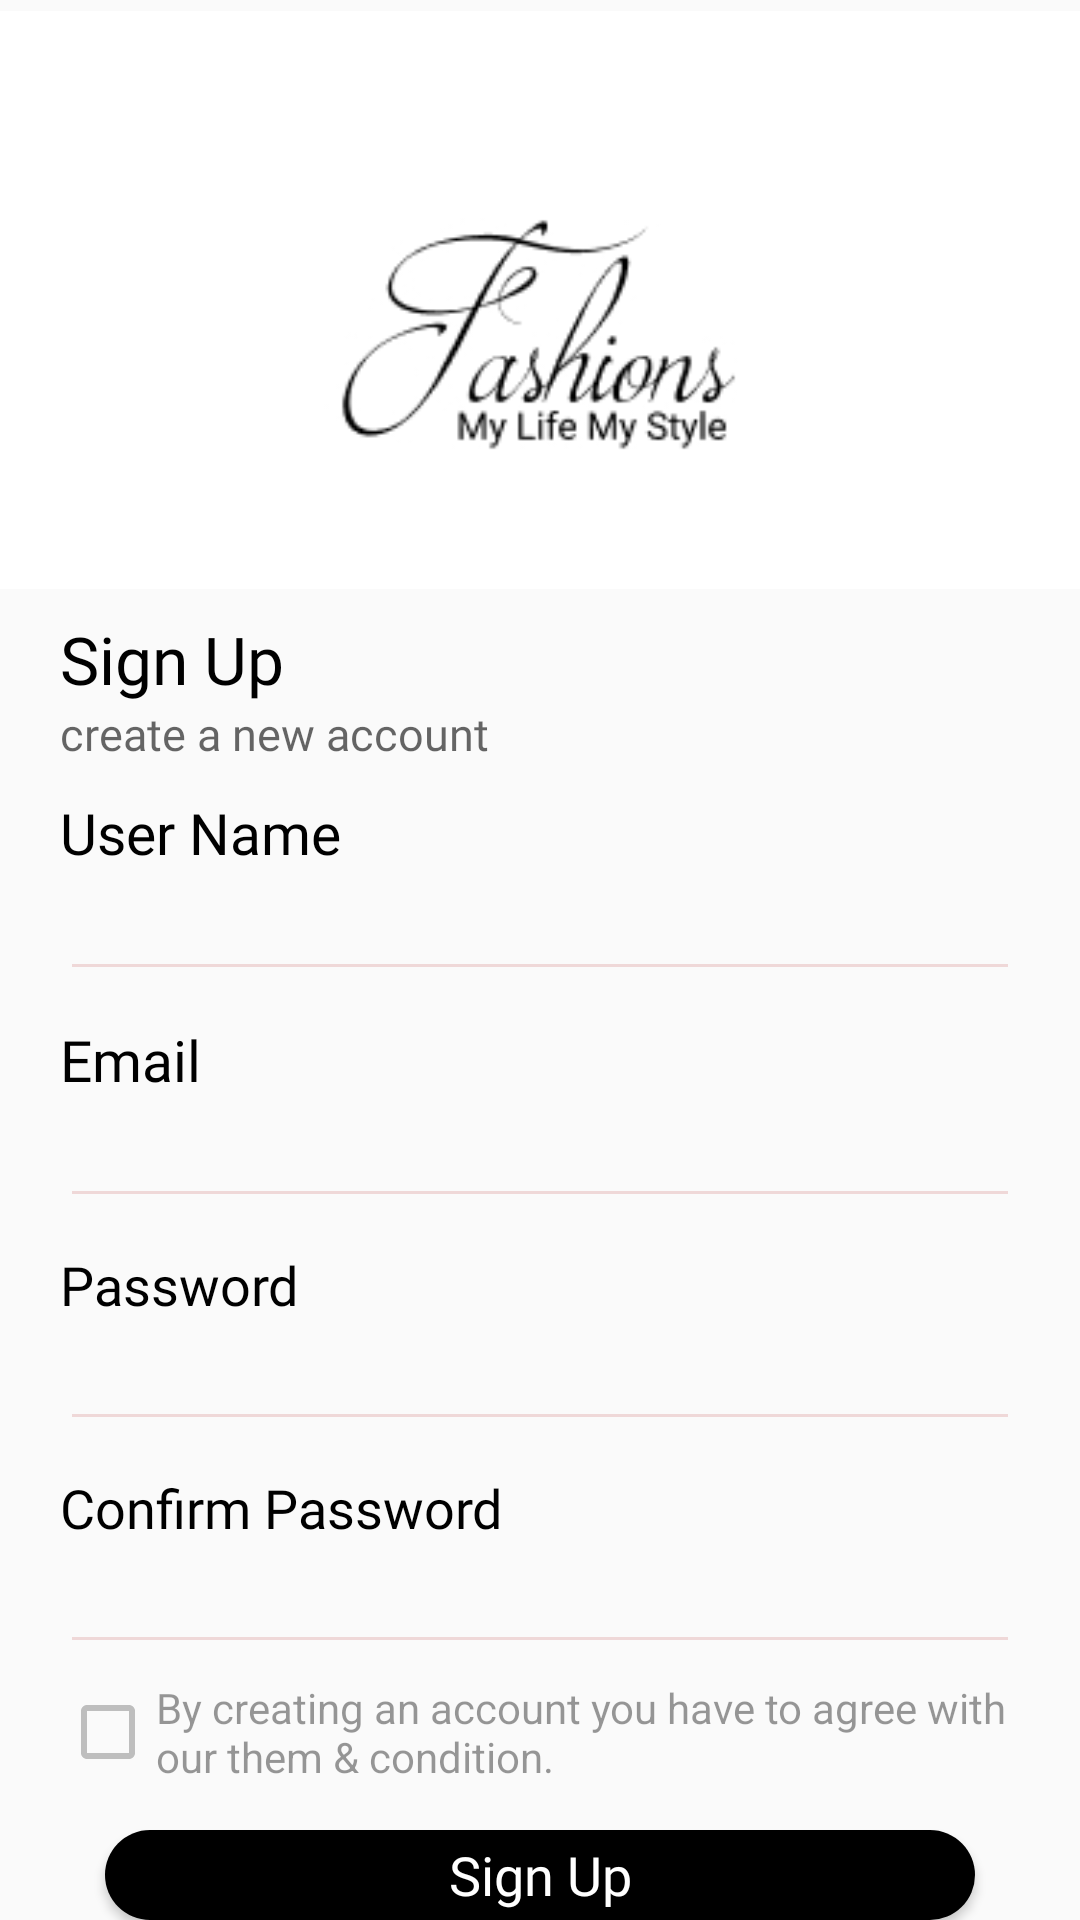

Layout XML and referenced resources for this Android screen:
<!-- AndroidManifest.xml: application theme Theme.AZShopping -->
<!-- res/layout/fragment_sign_up.xml -->
<?xml version="1.0" encoding="utf-8"?>
<LinearLayout xmlns:android="http://schemas.android.com/apk/res/android"
    xmlns:app="http://schemas.android.com/apk/res-auto"
    xmlns:tools="http://schemas.android.com/tools"
    android:layout_width="match_parent"
    android:layout_height="match_parent"
    android:orientation="vertical"
    tools:context=".auth.ui.SignUpFragment">

    <ImageView
        android:layout_width="match_parent"
        android:layout_height="200dp"
        android:contentDescription="@string/logo"
        android:src="@drawable/logo" />

    <TextView
        android:layout_width="wrap_content"
        android:layout_height="wrap_content"
        android:layout_marginStart="20dp"
        android:layout_marginTop="5dp"
        android:fontFamily="@font/poppins_bold"
        android:text="@string/sign_up"
        android:textColor="@color/black"
        android:textSize="22sp" />

    <TextView
        android:layout_width="wrap_content"
        android:layout_height="wrap_content"
        android:layout_marginStart="20dp"
        android:alpha="0.6"
        android:fontFamily="@font/poppins"
        android:text="@string/create_a_new_account"
        android:textColor="@color/black"
        android:textSize="15sp" />

    <TextView
        android:layout_width="wrap_content"
        android:layout_height="wrap_content"
        android:layout_marginStart="20dp"
        android:layout_marginTop="10dp"
        android:fontFamily="@font/poppins_bold"
        android:text="@string/user_name"
        android:textColor="@color/black"
        android:textSize="19sp" />

    <EditText
        android:id="@+id/nameEd"
        android:layout_width="match_parent"
        android:layout_height="40dp"
        android:layout_marginHorizontal="20dp"
        android:autofillHints="name"
        android:backgroundTint="#EFD8D8"
        android:ems="10"
        android:inputType="textEmailAddress" />

    <TextView
        android:layout_width="wrap_content"
        android:layout_height="wrap_content"
        android:layout_marginStart="20dp"
        android:layout_marginTop="10dp"
        android:fontFamily="@font/poppins_bold"
        android:text="@string/email"
        android:textColor="@color/black"
        android:textSize="19sp" />

    <EditText
        android:id="@+id/email"
        android:layout_width="match_parent"
        android:layout_height="40dp"
        android:layout_marginHorizontal="20dp"
        android:autofillHints="emailAddress"
        android:backgroundTint="#EFD8D8"
        android:ems="10"
        android:textSize="16sp"
        android:inputType="textEmailAddress"
        />

    <TextView
        android:layout_width="wrap_content"
        android:layout_height="wrap_content"
        android:layout_marginStart="20dp"
        android:layout_marginTop="10dp"
        android:fontFamily="@font/poppins_bold"
        android:text="@string/password"
        android:textColor="@color/black"
        android:textSize="18sp" />

    <EditText
        android:id="@+id/password_sign"
        android:layout_width="match_parent"
        android:layout_height="40dp"
        android:layout_marginHorizontal="20dp"
        android:autofillHints="password"
        android:backgroundTint="#EFD8D8"
        android:textSize="16sp"
        android:ems="10"
        android:inputType="numberPassword"
        android:maxLength="6" />

    <TextView
        android:layout_width="wrap_content"
        android:layout_height="wrap_content"
        android:layout_marginStart="20dp"
        android:layout_marginTop="10dp"
        android:fontFamily="@font/poppins_bold"
        android:text="@string/confirm_password"
        android:textColor="@color/black"
        android:textSize="18sp" />

    <EditText
        android:id="@+id/confirm_password"
        android:layout_width="match_parent"
        android:layout_height="40dp"
        android:layout_marginHorizontal="20dp"
        android:autofillHints="password"
        android:backgroundTint="#EFD8D8"
        android:textSize="16sp"
        android:ems="10"
        android:inputType="numberPassword"
        android:maxLength="6" />

    <CheckBox
        android:id="@+id/checkbox"
        android:layout_width="match_parent"
        android:layout_height="wrap_content"
        android:layout_marginHorizontal="20dp"
        android:layout_marginTop="5dp"
        android:alpha="0.4"
        android:text="@string/by_creating_an_account_you_have_to_agree_with_our_them_amp_condition"
        app:backgroundTint="@color/black" />

    <Button
        android:id="@+id/btn_SignUp"
        android:layout_width="match_parent"
        android:layout_height="wrap_content"
        android:layout_marginHorizontal="35dp"
        android:clickable="true"
        android:layout_marginTop="15dp"
        android:background="@drawable/btn_bg"
        android:backgroundTint="@color/black"
        android:fontFamily="@font/poppins_bold"
        android:text="@string/sign_up"
        android:textAllCaps="false"
        android:textColor="@color/white"
        android:textSize="18sp" />


</LinearLayout>
<!-- resources referenced by this layout -->
<resources>
  <!-- drawable btn_bg (drawable) -->
  <?xml version="1.0" encoding="utf-8"?>
  <shape xmlns:android="http://schemas.android.com/apk/res/android"
      android:shape="rectangle">
  
      <corners android:radius="80dp" />
  
      <solid android:color="#E8E1E1" />
  
  
  </shape>
  <!-- drawable logo: png bitmap (drawable, 6440 bytes) -->
  <string name="by_creating_an_account_you_have_to_agree_with_our_them_amp_condition">By creating an account you have to agree with our them &amp; condition.</string>
  <string name="confirm_password">Confirm Password</string>
  <string name="create_a_new_account">create a new account</string>
  <string name="email">Email</string>
  <string name="logo">Logo</string>
  <string name="password">Password</string>
  <string name="sign_up">Sign Up</string>
  <string name="user_name">User Name</string>
  <style name="Theme.AZShopping" parent="Theme.AppCompat.Light.NoActionBar">
          
          <item name="colorPrimary">@color/purple_500</item>
          <item name="colorPrimaryVariant">@color/purple_700</item>
          <item name="colorOnPrimary">@color/white</item>
          
          <item name="colorSecondary">@color/teal_200</item>
          <item name="colorSecondaryVariant">@color/teal_700</item>
          <item name="colorOnSecondary">@color/black</item>
          
          <item name="android:statusBarColor" tools:targetApi="l">?attr/colorPrimaryVariant</item>
          
      </style>
  <!-- not gathered from this repository: default colours our renderer supplied (Android Studio template values) -->
  <color name="purple_500">#FF6200EE</color>
  <color name="purple_700">#FF3700B3</color>
  <color name="teal_200">#FF03DAC5</color>
  <color name="teal_700">#FF018786</color>
  <color name="black">#FF000000</color>
  <color name="white">#FFFFFFFF</color>
</resources>
